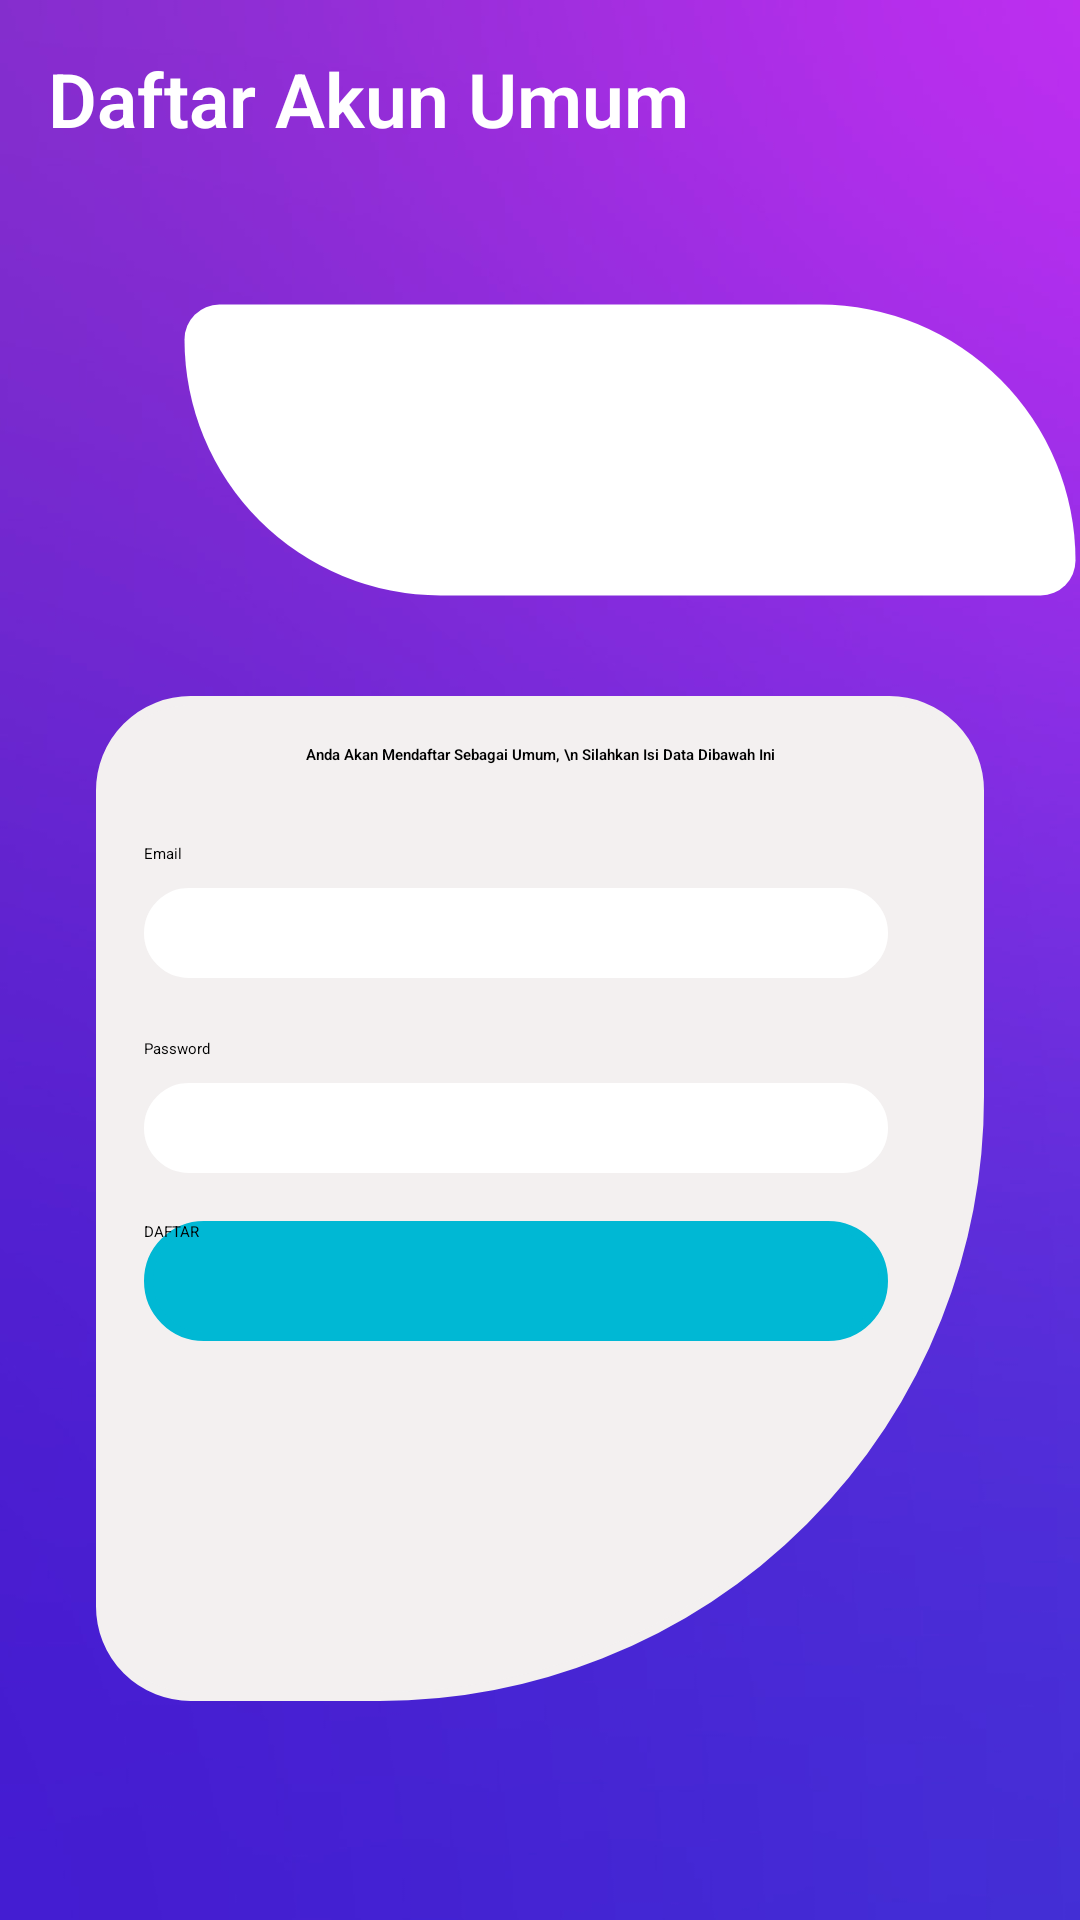

Here is an Android app screen rendered from its layout file. Give the layout XML and the strings, colors and styles it references.
<!-- AndroidManifest.xml: application theme Theme.CapstoneProject2021 -->
<!-- res/layout/activity_signup_umum.xml -->
<?xml version="1.0" encoding="utf-8"?>
<ScrollView xmlns:android="http://schemas.android.com/apk/res/android"
    xmlns:app="http://schemas.android.com/apk/res-auto"
    xmlns:tools="http://schemas.android.com/tools"
    android:layout_width="match_parent"
    android:layout_height="wrap_content"
    android:background="@drawable/background">

    <androidx.constraintlayout.widget.ConstraintLayout
        android:layout_width="match_parent"
        android:layout_height="wrap_content"
        tools:context=".View_Ibu.SignupIbuActivity">

        <TextView
            android:layout_width="wrap_content"
            android:layout_height="wrap_content"
            android:layout_marginStart="16dp"
            android:layout_marginTop="16dp"
            android:fontFamily="sans-serif-light"
            android:text="Daftar Akun Umum"
            android:textColor="@android:color/white"
            android:textSize="25sp"
            android:textStyle="bold"
            app:layout_constraintStart_toStartOf="parent"
            app:layout_constraintTop_toTopOf="parent" />


        <ImageView
            android:id="@+id/loginconcept"
            android:layout_width="300dp"
            android:layout_height="100dp"
            android:layout_marginTop="100dp"
            android:background="@drawable/shape_corner"
            android:padding="2dp"
            android:src="@drawable/loginconcept"
            app:layout_constraintEnd_toEndOf="parent"
            app:layout_constraintTop_toTopOf="parent" />


        <androidx.constraintlayout.widget.ConstraintLayout
            android:id="@+id/viewlogin"
            android:layout_width="0dp"
            android:layout_height="wrap_content"
            android:layout_marginStart="32dp"
            android:layout_marginTop="32dp"
            android:layout_marginEnd="32dp"
            android:background="@drawable/shape_login"
            app:layout_constraintBottom_toBottomOf="parent"
            app:layout_constraintEnd_toEndOf="parent"
            app:layout_constraintStart_toStartOf="parent"
            app:layout_constraintTop_toBottomOf="@+id/loginconcept"
            app:layout_constraintVertical_bias="0.0">


            <TextView
                android:id="@+id/tv_command"
                android:layout_width="wrap_content"
                android:layout_height="wrap_content"
                android:layout_marginTop="16dp"
                android:fontFamily="sans-serif-light"
                android:text="Anda Akan Mendaftar Sebagai Umum, \n Silahkan Isi Data Dibawah Ini"
                android:textAlignment="center"
                android:textStyle="bold"
                app:layout_constraintEnd_toEndOf="@id/viewlogin"
                app:layout_constraintStart_toStartOf="@id/viewlogin"
                app:layout_constraintTop_toTopOf="@id/viewlogin" />


            <TextView
                android:id="@+id/tv_email_ibu"
                android:layout_width="wrap_content"
                android:layout_height="wrap_content"
                android:layout_marginStart="16dp"
                android:layout_marginTop="26dp"
                android:text="Email"
                app:layout_constraintStart_toStartOf="@id/viewlogin"
                app:layout_constraintTop_toBottomOf="@+id/tv_command" />

            <EditText
                android:id="@+id/edt_email_ibu"
                android:layout_width="0dp"
                android:layout_height="30dp"
                android:layout_marginTop="8dp"
                android:layout_marginEnd="32dp"
                android:background="@drawable/shape_edit"
                android:inputType="textEmailAddress"
                app:layout_constraintEnd_toEndOf="@id/viewlogin"
                app:layout_constraintStart_toStartOf="@+id/tv_email_ibu"
                app:layout_constraintTop_toBottomOf="@id/tv_email_ibu" />


            <TextView
                android:id="@+id/tv_password_ibu"
                android:layout_width="wrap_content"
                android:layout_height="wrap_content"
                android:layout_marginTop="20dp"
                android:text="Password"
                app:layout_constraintEnd_toEndOf="parent"
                app:layout_constraintHorizontal_bias="0.0"
                app:layout_constraintStart_toStartOf="@+id/edt_email_ibu"
                app:layout_constraintTop_toBottomOf="@id/edt_email_ibu" />

            <EditText
                android:id="@+id/edt_password_ibu"
                android:layout_width="0dp"
                android:layout_height="30dp"
                android:layout_marginTop="8dp"
                android:background="@drawable/shape_edit"
                android:inputType="textPassword"
                app:layout_constraintEnd_toEndOf="@+id/edt_email_ibu"
                app:layout_constraintStart_toStartOf="@+id/tv_password_ibu"
                app:layout_constraintTop_toBottomOf="@id/tv_password_ibu" />


            <ProgressBar
                android:id="@+id/progresssignupibu"
                android:layout_width="wrap_content"
                android:layout_height="wrap_content"
                app:layout_constraintBottom_toTopOf="@id/btndaftaribu"
                app:layout_constraintEnd_toEndOf="parent"
                app:layout_constraintStart_toStartOf="parent"
                app:layout_constraintTop_toBottomOf="@id/tv_command" />

            <Button
                android:id="@+id/btndaftaribu"
                android:layout_width="0dp"
                android:layout_height="40dp"
                android:layout_marginTop="16dp"
                android:layout_marginBottom="120dp"
                android:background="@drawable/shape_button"
                android:text="DAFTAR"
                app:layout_constraintBottom_toBottomOf="parent"
                app:layout_constraintEnd_toEndOf="@id/edt_password_ibu"
                app:layout_constraintHorizontal_bias="0.0"
                app:layout_constraintStart_toStartOf="@+id/edt_password_ibu"
                app:layout_constraintTop_toBottomOf="@id/edt_password_ibu"
                app:layout_constraintVertical_bias="0.0" />
        </androidx.constraintlayout.widget.ConstraintLayout>
    </androidx.constraintlayout.widget.ConstraintLayout>
</ScrollView>
<!-- resources referenced by this layout -->
<resources>
  <!-- drawable background: png bitmap (drawable, 72076 bytes) -->
  <!-- drawable shape_button (drawable) -->
  <?xml version="1.0" encoding="utf-8"?>
  <shape xmlns:android="http://schemas.android.com/apk/res/android"
      android:shape="rectangle"  android:padding="10dp" android:tint="#00B8D4">
      <stroke android:width="3dp" android:color="#eeeeee" />
      <corners
          android:bottomRightRadius="30dp"
          android:bottomLeftRadius="30dp"
          android:topLeftRadius="30dp"
          android:topRightRadius="30dp"
          />
  
  </shape>
  <!-- drawable shape_corner (drawable) -->
  <?xml version="1.0" encoding="utf-8"?>
  <shape xmlns:android="http://schemas.android.com/apk/res/android"
      android:shape="rectangle"  android:padding="10dp" android:tint="#FFFFFF">
      <stroke android:width="3dp" android:color="@android:color/transparent" />
      <corners
          android:bottomRightRadius="30dp"
          android:bottomLeftRadius="220dp"
          android:topLeftRadius="30dp"
          android:topRightRadius="220dp"
          />
  
  </shape>
  <!-- drawable shape_edit (drawable) -->
  <?xml version="1.0" encoding="utf-8"?>
  <shape xmlns:android="http://schemas.android.com/apk/res/android"
      android:shape="rectangle"  android:padding="10dp" android:tint="#fff">
      <stroke android:width="3dp" android:color="#eeeeee" />
      <corners
          android:bottomRightRadius="30dp"
          android:bottomLeftRadius="30dp"
          android:topLeftRadius="30dp"
          android:topRightRadius="30dp"
          />
  
  </shape>
  <!-- drawable shape_login (drawable) -->
  <?xml version="1.0" encoding="utf-8"?>
  <shape xmlns:android="http://schemas.android.com/apk/res/android"
      android:shape="rectangle"  android:padding="10dp" android:tint="#F3F0F0">
      <stroke android:width="3dp" android:color="#eeeeee" />
      <corners
          android:bottomRightRadius="200dp"
          android:bottomLeftRadius="30dp"
          android:topLeftRadius="30dp"
          android:topRightRadius="30dp"
          />
  
  </shape>
  <style name="Theme.CapstoneProject2021" parent="Theme.MaterialComponents.DayNight.DarkActionBar">
          
          <item name="colorPrimary">@color/purple_500</item>
          <item name="colorPrimaryVariant">@color/purple_700</item>
          <item name="colorOnPrimary">@color/white</item>
          
          <item name="colorSecondary">@color/teal_200</item>
          <item name="colorSecondaryVariant">@color/teal_700</item>
          <item name="colorOnSecondary">@color/black</item>
          
          <item name="android:statusBarColor" tools:targetApi="l">?attr/colorPrimaryVariant</item>
          
      </style>
  <color name="purple_500">#FF6200EE</color>
  <color name="purple_700">#FF3700B3</color>
  <color name="white">#FFFFFFFF</color>
  <color name="teal_200">#FF03DAC5</color>
  <color name="teal_700">#FF018786</color>
  <color name="black">#FF000000</color>
</resources>
